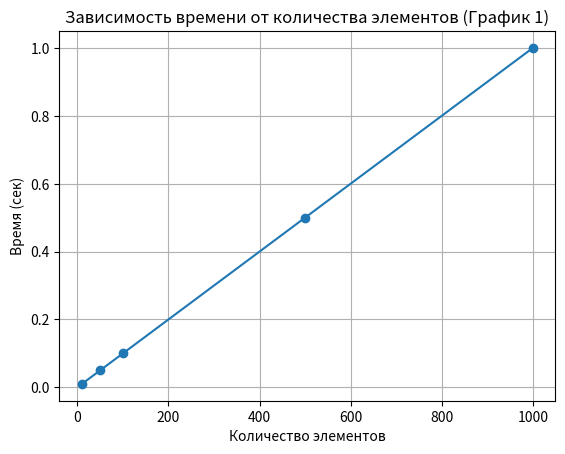
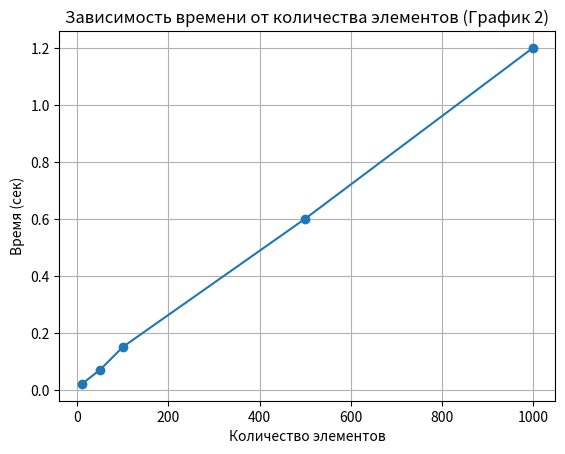
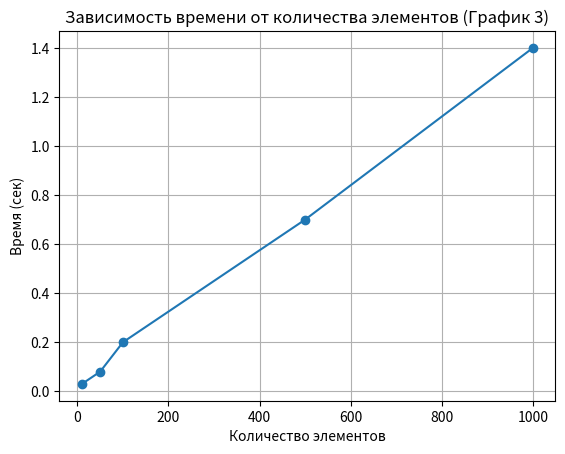

The matplotlib source for these figures, in order:
import matplotlib.pyplot as plt

# Данные для первого графика
elements1 = [10, 50, 100, 500, 1000]
time1 = [0.01, 0.05, 0.1, 0.5, 1.0]

# Данные для второго графика
elements2 = [10, 50, 100, 500, 1000]
time2 = [0.02, 0.07, 0.15, 0.6, 1.2]

# Данные для третьего графика
elements3 = [10, 50, 100, 500, 1000]
time3 = [0.03, 0.08, 0.2, 0.7, 1.4]

# Первый график
plt.figure()
plt.plot(elements1, time1, marker='o')
plt.title('Зависимость времени от количества элементов (График 1)')
plt.xlabel('Количество элементов')
plt.ylabel('Время (сек)')
plt.grid(True)

# Второй график
plt.figure()
plt.plot(elements2, time2, marker='o')
plt.title('Зависимость времени от количества элементов (График 2)')
plt.xlabel('Количество элементов')
plt.ylabel('Время (сек)')
plt.grid(True)

# Третий график
plt.figure()
plt.plot(elements3, time3, marker='o')
plt.title('Зависимость времени от количества элементов (График 3)')
plt.xlabel('Количество элементов')
plt.ylabel('Время (сек)')
plt.grid(True)

# Отобразить все графики
plt.show()
